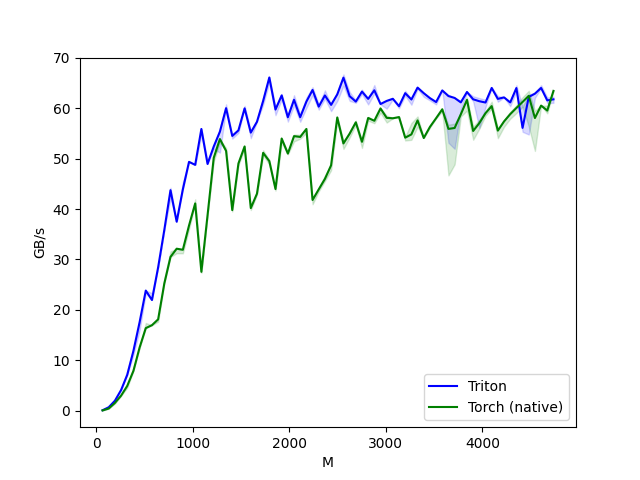

The data file committed next to this chart (first rows):
M, N, K, Triton, Torch (native)
64.0, 64.0, 64.0, 0.1, 0.1
128.0, 128.0, 128.0, 0.7, 0.4
192.0, 192.0, 192.0, 2.0, 1.5
256.0, 256.0, 256.0, 4.1, 3.0
320.0, 320.0, 320.0, 7.1, 4.9
384.0, 384.0, 384.0, 11.9, 7.9
448.0, 448.0, 448.0, 17.6, 12.5
512.0, 512.0, 512.0, 23.8, 16.4
576.0, 576.0, 576.0, 22.0, 17.0
640.0, 640.0, 640.0, 28.4, 18.1
704.0, 704.0, 704.0, 35.9, 25.2
768.0, 768.0, 768.0, 43.8, 30.5
832.0, 832.0, 832.0, 37.5, 32.1
896.0, 896.0, 896.0, 43.9, 31.9
960.0, 960.0, 960.0, 49.4, 36.7
1024, 1024, 1024, 48.8, 41.1
1088, 1088, 1088, 55.9, 27.5
1152, 1152, 1152, 49.0, 38.8
1216, 1216, 1216, 52.4, 50.2
1280, 1280, 1280, 55.4, 53.9
1344, 1344, 1344, 60.0, 51.5
1408, 1408, 1408, 54.5, 39.8
1472, 1472, 1472, 55.6, 49.1
1536, 1536, 1536, 60.0, 52.4
1600, 1600, 1600, 55.2, 40.2
1664, 1664, 1664, 57.3, 43.1
1728, 1728, 1728, 61.4, 51.2
1792, 1792, 1792, 66.1, 49.5
1856, 1856, 1856, 59.7, 44.0
1920, 1920, 1920, 62.6, 54.0
1984, 1984, 1984, 58.2, 51.0
2048, 2048, 2048, 61.7, 54.5
2112, 2112, 2112, 58.2, 54.3
2176, 2176, 2176, 61.3, 55.9
2240, 2240, 2240, 63.6, 41.8
2304, 2304, 2304, 60.3, 43.9
2368, 2368, 2368, 62.5, 46.0
2432, 2432, 2432, 60.7, 48.7
2496, 2496, 2496, 62.8, 58.2
2560, 2560, 2560, 66.1, 53.0
2624, 2624, 2624, 62.4, 55.0
2688, 2688, 2688, 61.3, 57.2
2752, 2752, 2752, 63.3, 53.4
2816, 2816, 2816, 61.9, 58.1
2880, 2880, 2880, 63.6, 57.5
2944, 2944, 2944, 60.8, 60.0
3008, 3008, 3008, 61.5, 58.1
3072, 3072, 3072, 61.9, 58.0
3136, 3136, 3136, 60.4, 58.3
3200, 3200, 3200, 63.0, 54.2
3264, 3264, 3264, 61.7, 54.8
3328, 3328, 3328, 64.1, 57.6
3392, 3392, 3392, 63.0, 54.1
3456, 3456, 3456, 62.0, 56.3
3520, 3520, 3520, 61.2, 58.0
3584, 3584, 3584, 63.5, 59.8
3648, 3648, 3648, 62.4, 55.9
3712, 3712, 3712, 62.0, 56.1
3776, 3776, 3776, 61.2, 58.8
3840, 3840, 3840, 63.2, 61.7
... 14 more rows
